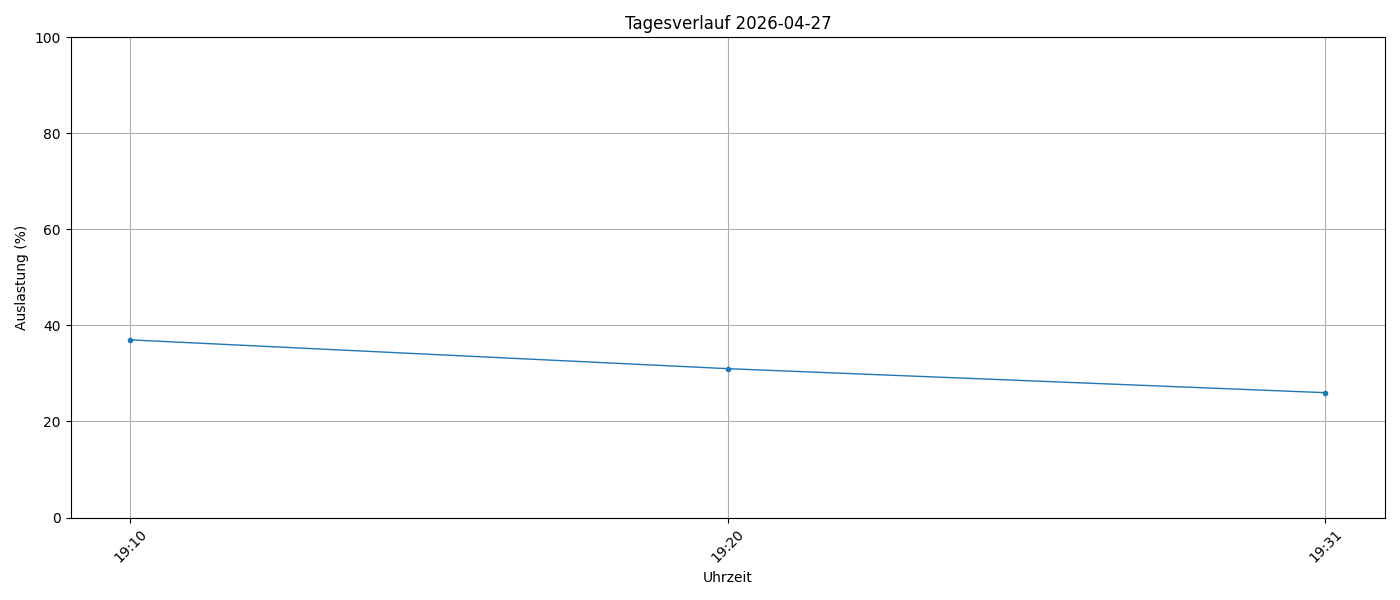

The data file committed next to this chart (first rows):
timestamp, load_percent
2026-04-27 19:10:01, 37
2026-04-27 19:20:01, 31
2026-04-27 19:31:33, 26
